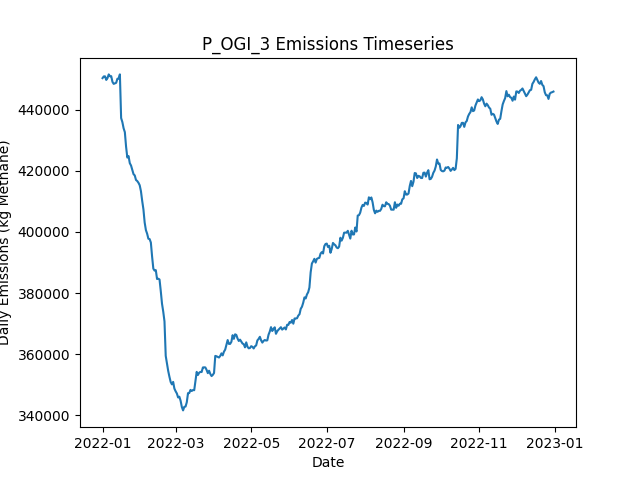

The data file committed next to this chart (first rows):
Date, Daily Emissions (Kg Methane), Daily Mitigable Emissions (Kg Methane), Daily Non-Mitigable Emissions (Kg Methan…, Daily Cost ($), Active Leaks, New Leaks, Leaks Repaired, Leaks Naturally Repaired, Leaks Tagged, Daily Repair Cost ($), Daily Natural Repair Cost ($), OGI Deployment Cost ($), OGI Sites flagged for Follow-Up, OGI Leaks tagged for repair, OGI Sites Visited, OGI Travel Time (Minutes), OGI Survey Time (Minutes)
2022-01-01, 450300, 115275, 335025, 2876, 3592, 3606, 0, 11, 53, 0.00000, 2200, 2876, , 53, 3, 180, 300
2022-01-02, 450864, 115286, 335578, 2876, 3597, 14, 0, 5, 58, 0.00000, 1000, 2876, , 58, 3, 180, 360
2022-01-03, 450882, 115408, 335474, 2876, 3595, 11, 0, 10, 46, 0.00000, 2000, 2876, , 46, 3, 180, 300
2022-01-04, 449716, 115572, 334143, 2876, 3597, 11, 0, 6, 80, 0.00000, 1200, 2876, , 80, 3, 180, 360
2022-01-05, 450306, 115869, 334437, 2876, 3595, 9, 0, 10, 50, 0.00000, 2000, 2876, , 50, 3, 180, 300
2022-01-06, 451515, 115937, 335578, 2876, 3594, 8, 0, 7, 73, 0.00000, 1400, 2876, , 73, 3, 180, 360
2022-01-07, 450921, 116415, 334506, 2876, 3594, 7, 0, 5, 45, 0.00000, 1000, 2876, , 45, 3, 180, 300
2022-01-08, 450938, 116431, 334506, 2876, 3600, 10, 0, 2, 77, 0.00000, 400, 2876, , 77, 3, 180, 360
2022-01-09, 449078, 116403, 332675, 2876, 3599, 9, 0, 6, 47, 0.00000, 1200, 2876, , 47, 3, 180, 300
2022-01-10, 448417, 116399, 332018, 2876, 3604, 10, 0, 3, 67, 0.00000, 600, 2876, , 67, 3, 180, 360
2022-01-11, 448584, 116670, 331914, 2876, 3601, 7, 0, 8, 57, 0.00000, 1600, 2876, , 57, 3, 180, 300
2022-01-12, 448767, 116853, 331914, 2876, 3606, 14, 0, 5, 61, 0.00000, 1000, 2876, , 61, 3, 180, 360
2022-01-13, 450094, 117592, 332502, 2876, 3607, 13, 0, 9, 38, 0.00000, 1800, 2876, , 38, 3, 180, 300
2022-01-14, 450135, 117650, 332484, 2876, 3606, 6, 0, 4, 73, 0.00000, 800, 2876, , 73, 3, 180, 360
2022-01-15, 451517, 118739, 332778, 2876, 3622, 20, 0, 3, 44, 0.00000, 600, 2876, , 44, 3, 180, 300
2022-01-16, 437232, 103088, 334143, 12676, 3586, 15, 49, 2, 56, 9800, 400, 2876, , 56, 3, 180, 360
2022-01-17, 435915, 101271, 334644, 14276, 3527, 8, 57, 6, 45, 11400, 1200, 2876, , 45, 3, 180, 300
2022-01-18, 433885, 100485, 333400, 11276, 3488, 10, 42, 3, 67, 8400, 600, 2876, , 67, 3, 180, 360
2022-01-19, 432628, 98450, 334178, 17276, 3420, 12, 72, 4, 48, 14400, 800, 2876, , 48, 3, 180, 300
2022-01-20, 427852, 94746, 333107, 11276, 3377, 8, 42, 5, 74, 8400, 1000, 2876, , 74, 3, 180, 360
2022-01-21, 424314, 91501, 332813, 16676, 3307, 6, 69, 4, 41, 13800, 800, 2876, , 41, 3, 180, 300
2022-01-22, 424782, 90224, 334558, 10476, 3276, 9, 38, 0, 63, 7600, 0.00000, 2876, , 63, 3, 180, 360
2022-01-23, 422466, 86853, 335612, 15876, 3219, 13, 65, 4, 51, 13000, 800, 2876, , 51, 3, 180, 300
2022-01-24, 421714, 84288, 337427, 11676, 3179, 7, 44, 3, 59, 8800, 600, 2876, , 59, 3, 180, 360
2022-01-25, 420349, 82370, 337980, 15076, 3119, 11, 61, 6, 45, 12200, 1200, 2876, , 45, 3, 180, 300
2022-01-26, 418892, 80723, 338170, 12676, 3071, 8, 49, 6, 64, 9800, 1200, 2876, , 64, 3, 180, 360
2022-01-27, 418466, 79398, 339068, 14276, 3017, 9, 57, 2, 59, 11400, 400, 2876, , 59, 3, 180, 300
2022-01-28, 416983, 78520, 338463, 9076, 2988, 6, 31, 3, 55, 6200, 600, 2876, , 55, 3, 180, 360
2022-01-29, 416639, 76724, 339915, 16076, 2925, 8, 66, 5, 47, 13200, 1000, 2876, , 47, 3, 180, 300
2022-01-30, 416057, 75762, 340295, 10876, 2890, 12, 40, 5, 72, 8000, 1000, 2876, , 72, 3, 180, 360
2022-01-31, 415247, 74485, 340762, 11276, 2853, 12, 42, 4, 56, 8400, 800, 2876, , 56, 3, 180, 300
2022-02-01, 413303, 73785, 339517, 11076, 2816, 12, 41, 3, 60, 8200, 600, 2876, , 60, 3, 180, 360
2022-02-02, 410147, 69472, 340675, 14476, 2767, 11, 58, 0, 44, 11600, 0.00000, 2876, , 44, 3, 180, 300
2022-02-03, 407375, 66994, 340381, 11476, 2732, 11, 43, 1, 66, 8600, 200, 2876, , 66, 3, 180, 360
2022-02-04, 403076, 64716, 338360, 14876, 2675, 9, 60, 2, 46, 12000, 400, 2876, , 46, 3, 180, 300
2022-02-05, 400575, 63062, 337513, 9276, 2647, 9, 32, 2, 80, 6400, 400, 2876, , 80, 3, 180, 360
2022-02-06, 399402, 61613, 337789, 14076, 2599, 10, 56, 2, 50, 11200, 400, 2876, , 50, 3, 180, 300
2022-02-07, 397759, 58155, 339604, 11676, 2560, 11, 44, 2, 70, 8800, 400, 2876, , 70, 3, 180, 360
2022-02-08, 397643, 57071, 340572, 11876, 2521, 7, 45, 0, 44, 9000, 0.00000, 2876, , 44, 3, 180, 300
2022-02-09, 396517, 56032, 340485, 10276, 2486, 7, 37, 3, 61, 7400, 600, 2876, , 61, 3, 180, 360
2022-02-10, 391930, 52413, 339517, 10600, 2434, 5, 53, 2, 0, 10600, 400, 0.00000, , 0, 0, 0, 0
2022-02-11, 387968, 47310, 340658, 10200, 2385, 8, 51, 2, 0, 10200, 400, 0.00000, , 0, 0, 0, 0
2022-02-12, 387334, 46780, 340554, 9000, 2339, 5, 45, 2, 0, 9000, 400, 0.00000, , 0, 0, 0, 0
2022-02-13, 387481, 45855, 341626, 8000, 2307, 12, 40, 3, 0, 8000, 600, 0.00000, , 0, 0, 0, 0
2022-02-14, 384577, 43798, 340779, 11600, 2250, 5, 58, 0, 0, 11600, 0.00000, 0.00000, , 0, 0, 0, 0
2022-02-15, 384683, 43403, 341280, 9800, 2206, 14, 49, 3, 0, 9800, 600, 0.00000, , 0, 0, 0, 0
2022-02-16, 384428, 42578, 341850, 9200, 2160, 6, 46, 1, 0, 9200, 200, 0.00000, , 0, 0, 0, 0
2022-02-17, 380642, 39639, 341004, 7600, 2133, 15, 38, 2, 0, 7600, 400, 0.00000, , 0, 0, 0, 0
2022-02-18, 376500, 36879, 339621, 11400, 2082, 12, 57, 0, 0, 11400, 0.00000, 0.00000, , 0, 0, 0, 0
2022-02-19, 373894, 34152, 339742, 7400, 2050, 8, 37, 1, 0, 7400, 200, 0.00000, , 0, 0, 0, 0
2022-02-20, 370726, 32228, 338498, 14600, 1993, 19, 73, 0, 0, 14600, 0.00000, 0.00000, , 0, 0, 0, 0
2022-02-21, 359429, 23523, 335906, 9200, 1951, 7, 46, 0, 0, 9200, 0.00000, 0.00000, , 0, 0, 0, 0
2022-02-22, 356933, 20854, 336079, 12200, 1901, 12, 61, 0, 0, 12200, 0.00000, 0.00000, , 0, 0, 0, 0
2022-02-23, 354509, 19398, 335111, 7200, 1865, 4, 36, 2, 0, 7200, 400, 0.00000, , 0, 0, 0, 0
2022-02-24, 352596, 18331, 334264, 10400, 1820, 13, 52, 2, 0, 10400, 400, 0.00000, , 0, 0, 0, 0
2022-02-25, 350886, 18349, 332536, 0.00000, 1820, 8, 0, 2, 0, 0.00000, 400, 0.00000, , 0, 0, 0, 0
2022-02-26, 350111, 18456, 331655, 0.00000, 1826, 12, 0, 3, 0, 0.00000, 600, 0.00000, , 0, 0, 0, 0
2022-02-27, 350923, 18491, 332433, 0.00000, 1830, 8, 0, 1, 0, 0.00000, 200, 0.00000, , 0, 0, 0, 0
2022-02-28, 348736, 18515, 330221, 0.00000, 1828, 5, 0, 2, 0, 0.00000, 400, 0.00000, , 0, 0, 0, 0
2022-03-01, 347849, 18700, 329149, 0.00000, 1829, 9, 0, 4, 0, 0.00000, 800, 0.00000, , 0, 0, 0, 0
... 305 more rows
